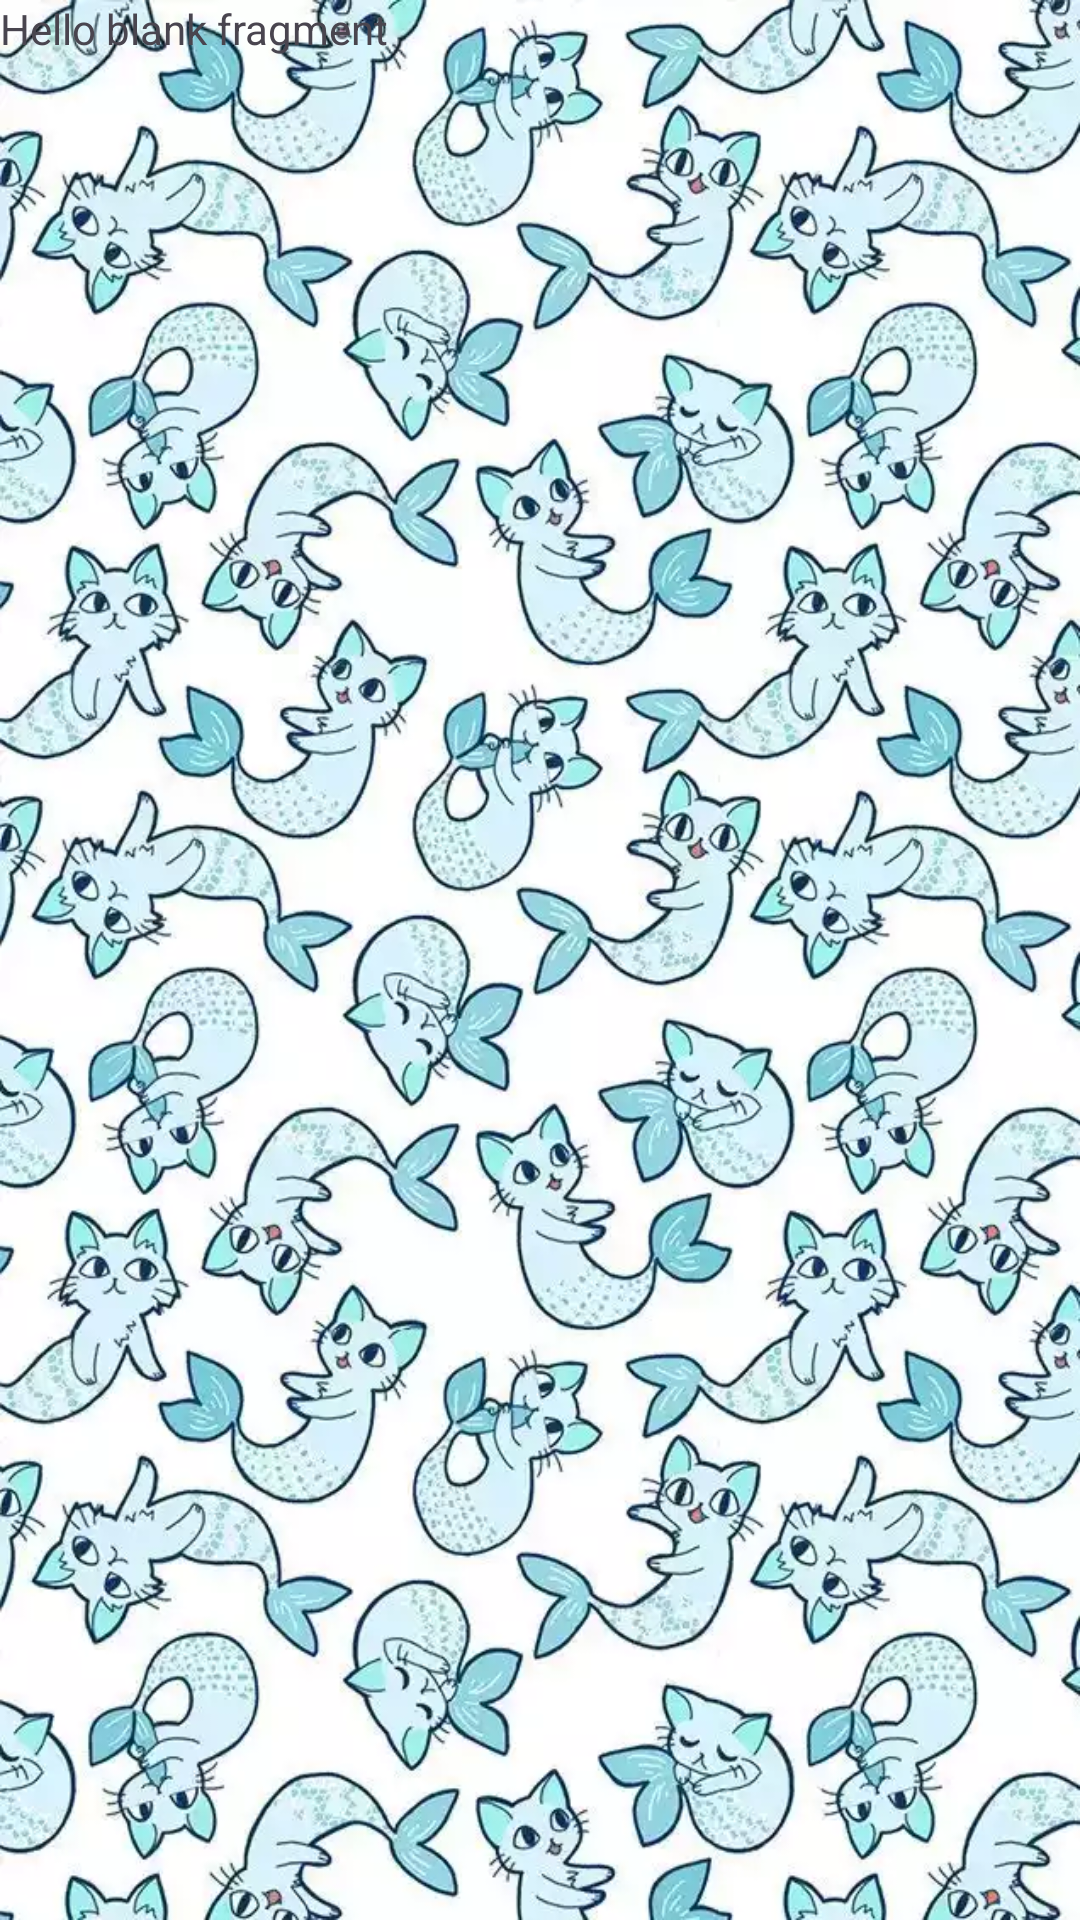

Write the Android layout XML for this screen, with the resource values it uses.
<!-- AndroidManifest.xml: application theme Theme.ZHUZHA_SHOP -->
<!-- res/layout/fragment_2.xml -->
<?xml version="1.0" encoding="utf-8"?>
<FrameLayout xmlns:android="http://schemas.android.com/apk/res/android"
    xmlns:tools="http://schemas.android.com/tools"
    android:layout_width="match_parent"
    android:layout_height="match_parent"
    android:background = "@drawable/wallpaper2"
    tools:context=".Fragment2">

    
    <TextView
        android:layout_width="match_parent"
        android:layout_height="match_parent"
        android:text="@string/hello_blank_fragment" />

</FrameLayout>
<!-- resources referenced by this layout -->
<resources>
  <!-- drawable wallpaper2: webp bitmap (drawable, 94762 bytes) -->
  <string name="hello_blank_fragment">Hello blank fragment</string>
  <style name="Theme.ZHUZHA_SHOP" parent="Base.Theme.ZHUZHA_SHOP" />
  <style name="Base.Theme.ZHUZHA_SHOP" parent="Theme.Material3.DayNight.NoActionBar">
          
          
      </style>
</resources>
